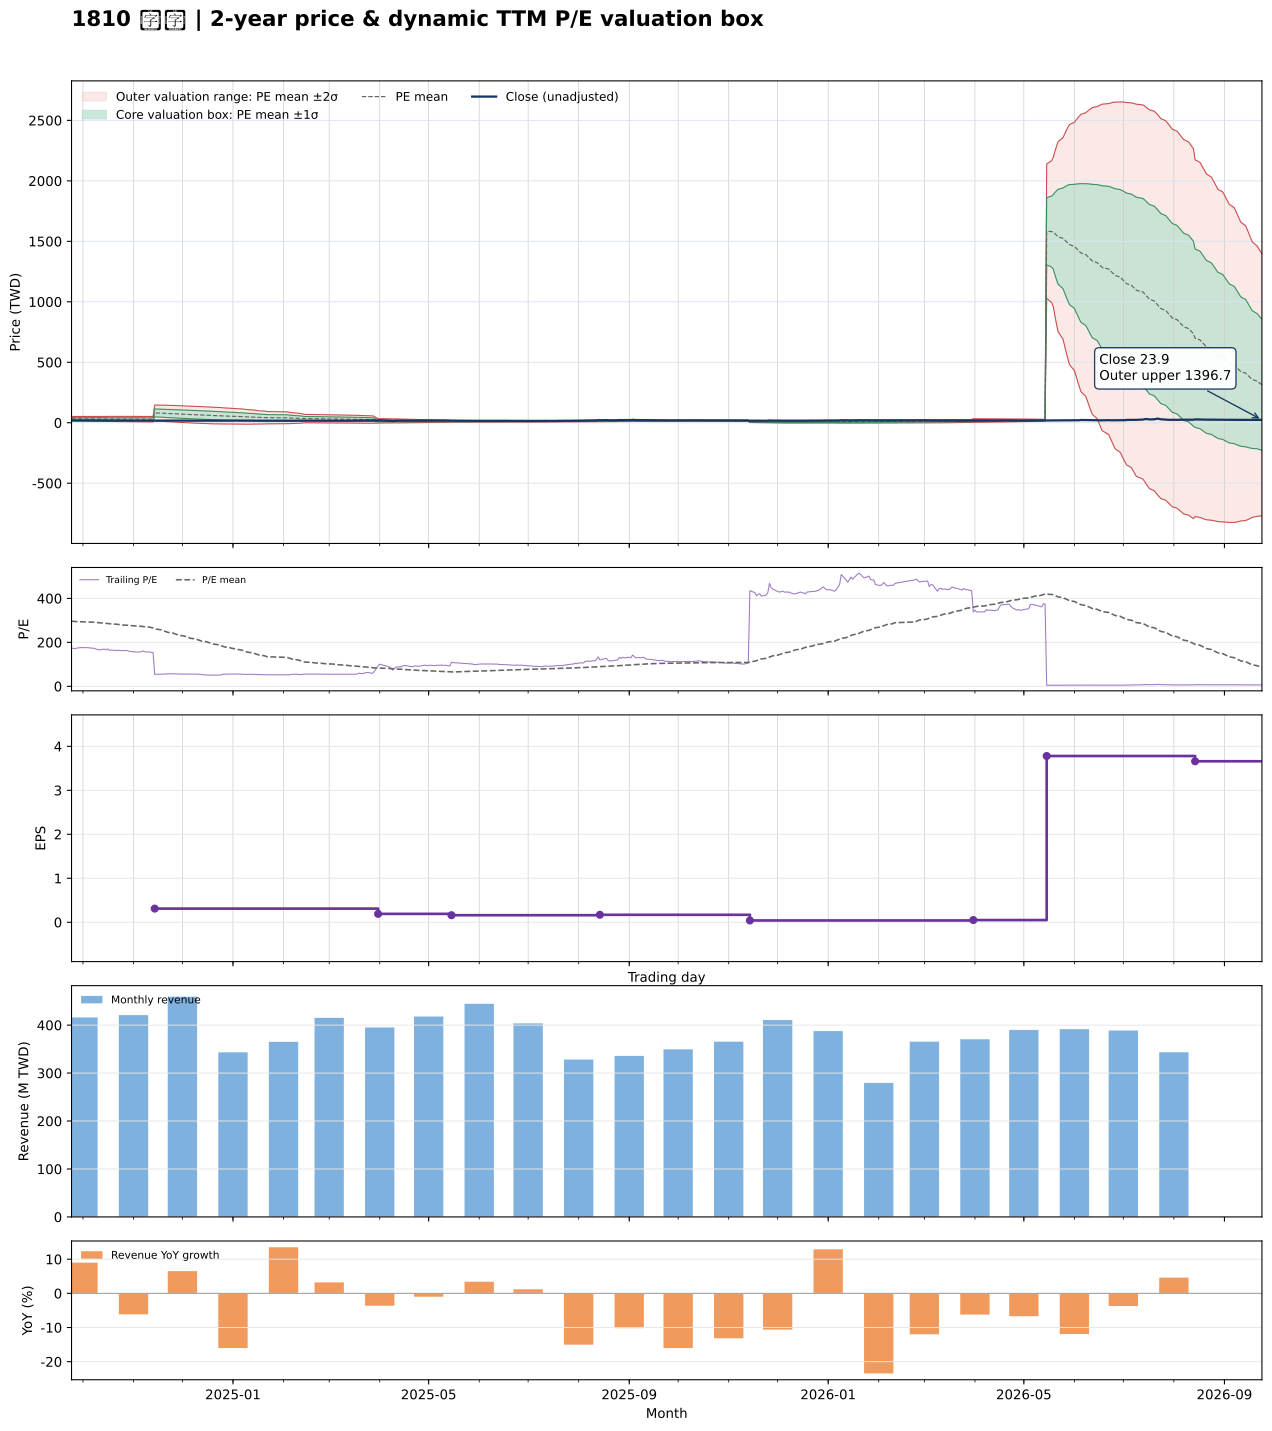

The table this chart was drawn from, first rows:
date, close, available_date, period_end, ttm_eps, pe, pe_mean, pe_std, price_m2, price_m1, price_mean, price_p1, price_p2, forward_eps, forward_pe, forward_pe_mean, forward_pe_std, forward_price_m2, forward_price_m1, forward_price_mean, forward_price_p1, forward_price_p2
2024-09-24, 19.1, 2024-08-14, 2024-06-30, 0.11, 173.6, 296.2, 85.87, 13.7, 23.14, 32.59, 42.03, 51.48, , , , , , , , , 
2024-09-25, 19, 2024-08-14, 2024-06-30, 0.11, 172.7, 295.6, 86.51, 13.48, 23, 32.51, 42.03, 51.55, , , , , , , , , 
2024-09-26, 18.8, 2024-08-14, 2024-06-30, 0.11, 170.9, 294.9, 87.15, 13.27, 22.86, 32.44, 42.03, 51.62, , , , , , , , , 
2024-09-27, 19.1, 2024-08-14, 2024-06-30, 0.11, 173.6, 294.3, 87.75, 13.07, 22.72, 32.38, 42.03, 51.68, , , , , , , , , 
2024-09-30, 19.4, 2024-08-14, 2024-06-30, 0.11, 176.4, 293.7, 88.32, 12.88, 22.59, 32.31, 42.02, 51.74, , , , , , , , , 
2024-10-01, 19.35, 2024-08-14, 2024-06-30, 0.11, 175.9, 293.1, 88.89, 12.68, 22.46, 32.24, 42.02, 51.79, , , , , , , , , 
2024-10-04, 19.35, 2024-08-14, 2024-06-30, 0.11, 175.9, 292.4, 89.46, 12.49, 22.33, 32.17, 42.01, 51.85, , , , , , , , , 
2024-10-07, 19.05, 2024-08-14, 2024-06-30, 0.11, 173.2, 291.8, 90.04, 12.29, 22.19, 32.1, 42, 51.91, , , , , , , , , 
2024-10-08, 19.05, 2024-08-14, 2024-06-30, 0.11, 173.2, 291.2, 90.6, 12.1, 22.06, 32.03, 42, 51.96, , , , , , , , , 
2024-10-09, 18.65, 2024-08-14, 2024-06-30, 0.11, 169.5, 290.3, 91.26, 11.86, 21.9, 31.94, 41.98, 52.01, , , , , , , , , 
2024-10-11, 18.2, 2024-08-14, 2024-06-30, 0.11, 165.5, 289.2, 91.96, 11.58, 21.7, 31.81, 41.93, 52.05, , , , , , , , , 
2024-10-14, 18.65, 2024-08-14, 2024-06-30, 0.11, 169.5, 288.1, 92.59, 11.32, 21.5, 31.69, 41.87, 52.05, , , , , , , , , 
2024-10-15, 18.25, 2024-08-14, 2024-06-30, 0.11, 165.9, 286.9, 93.25, 11.05, 21.31, 31.56, 41.82, 52.08, , , , , , , , , 
2024-10-16, 18.75, 2024-08-14, 2024-06-30, 0.11, 170.5, 286, 93.85, 10.81, 21.13, 31.46, 41.78, 52.1, , , , , , , , , 
2024-10-17, 18.15, 2024-08-14, 2024-06-30, 0.11, 165, 285.1, 94.49, 10.57, 20.97, 31.36, 41.75, 52.15, , , , , , , , , 
2024-10-18, 18.1, 2024-08-14, 2024-06-30, 0.11, 164.5, 284.1, 95.13, 10.32, 20.79, 31.25, 41.72, 52.18, , , , , , , , , 
2024-10-21, 18, 2024-08-14, 2024-06-30, 0.11, 163.6, 283.1, 95.76, 10.07, 20.61, 31.14, 41.67, 52.21, , , , , , , , , 
2024-10-22, 17.95, 2024-08-14, 2024-06-30, 0.11, 163.2, 282.1, 96.39, 9.827, 20.43, 31.03, 41.63, 52.24, , , , , , , , , 
2024-10-23, 18.05, 2024-08-14, 2024-06-30, 0.11, 164.1, 281.1, 96.99, 9.587, 20.26, 30.92, 41.59, 52.26, , , , , , , , , 
2024-10-24, 17.9, 2024-08-14, 2024-06-30, 0.11, 162.7, 280.1, 97.59, 9.347, 20.08, 30.82, 41.55, 52.29, , , , , , , , , 
2024-10-25, 17.85, 2024-08-14, 2024-06-30, 0.11, 162.3, 279.2, 98.18, 9.111, 19.91, 30.71, 41.51, 52.31, , , , , , , , , 
2024-10-28, 17.9, 2024-08-14, 2024-06-30, 0.11, 162.7, 278.2, 98.75, 8.878, 19.74, 30.6, 41.47, 52.33, , , , , , , , , 
2024-10-29, 17.6, 2024-08-14, 2024-06-30, 0.11, 160, 277.3, 99.34, 8.647, 19.57, 30.5, 41.43, 52.36, , , , , , , , , 
2024-10-30, 17.45, 2024-08-14, 2024-06-30, 0.11, 158.6, 276.4, 99.92, 8.419, 19.41, 30.4, 41.39, 52.39, , , , , , , , , 
2024-11-01, 17.25, 2024-08-14, 2024-06-30, 0.11, 156.8, 275.5, 100.5, 8.186, 19.24, 30.3, 41.36, 52.41, , , , , , , , , 
2024-11-04, 17.1, 2024-08-14, 2024-06-30, 0.11, 155.5, 274.5, 101.1, 7.956, 19.08, 30.2, 41.32, 52.44, , , , , , , , , 
2024-11-05, 17.2, 2024-08-14, 2024-06-30, 0.11, 156.4, 273.6, 101.7, 7.728, 18.91, 30.1, 41.28, 52.47, , , , , , , , , 
2024-11-06, 17.35, 2024-08-14, 2024-06-30, 0.11, 157.7, 272.7, 102.2, 7.505, 18.75, 30, 41.24, 52.49, , , , , , , , , 
2024-11-07, 17.75, 2024-08-14, 2024-06-30, 0.11, 161.4, 271.8, 102.7, 7.296, 18.6, 29.9, 41.2, 52.5, , , , , , , , , 
2024-11-08, 17.2, 2024-08-14, 2024-06-30, 0.11, 156.4, 270.8, 103.3, 7.07, 18.43, 29.79, 41.15, 52.51, , , , , , , , , 
2024-11-11, 17.2, 2024-08-14, 2024-06-30, 0.11, 156.4, 269, 103.3, 6.853, 18.22, 29.59, 40.96, 52.33, , , , , , , , , 
2024-11-12, 16.95, 2024-08-14, 2024-06-30, 0.11, 154.1, 267.1, 103.4, 6.64, 18.01, 29.38, 40.76, 52.13, , , , , , , , , 
2024-11-13, 16.9, 2024-08-14, 2024-06-30, 0.11, 153.6, 265.3, 103.4, 6.432, 17.81, 29.18, 40.55, 51.93, , , , , , , , , 
2024-11-14, 16.7, 2024-11-14, 2024-09-30, 0.31, 53.87, 262.6, 104.6, 16.52, 48.95, 81.39, 113.8, 146.3, , , , , , , , , 
2024-11-15, 17.05, 2024-11-14, 2024-09-30, 0.31, 55, 259.9, 105.8, 14.96, 47.76, 80.56, 113.4, 146.2, , , , , , , , , 
2024-11-18, 17.25, 2024-11-14, 2024-09-30, 0.31, 55.65, 257.2, 106.9, 13.47, 46.6, 79.73, 112.9, 146, , , , , , , , , 
2024-11-19, 17.15, 2024-11-14, 2024-09-30, 0.31, 55.32, 254.2, 107.5, 12.17, 45.49, 78.81, 112.1, 145.4, , , , , , , , , 
2024-11-20, 17.15, 2024-11-14, 2024-09-30, 0.31, 55.32, 251.3, 108.1, 10.89, 44.4, 77.9, 111.4, 144.9, , , , , , , , , 
2024-11-21, 17.4, 2024-11-14, 2024-09-30, 0.31, 56.13, 248.4, 108.6, 9.657, 43.33, 77, 110.7, 144.3, , , , , , , , , 
2024-11-22, 17.6, 2024-11-14, 2024-09-30, 0.31, 56.77, 245.5, 109.1, 8.475, 42.29, 76.11, 109.9, 143.7, , , , , , , , , 
2024-11-25, 17.7, 2024-11-14, 2024-09-30, 0.31, 57.1, 242.7, 109.6, 7.311, 41.27, 75.24, 109.2, 143.2, , , , , , , , , 
2024-11-26, 17.7, 2024-11-14, 2024-09-30, 0.31, 57.1, 240, 110, 6.157, 40.27, 74.39, 108.5, 142.6, , , , , , , , , 
2024-11-27, 17.4, 2024-11-14, 2024-09-30, 0.31, 56.13, 237.2, 110.5, 5.027, 39.28, 73.54, 107.8, 142, , , , , , , , , 
2024-11-28, 17.5, 2024-11-14, 2024-09-30, 0.31, 56.45, 234.5, 110.9, 3.945, 38.32, 72.69, 107.1, 141.4, , , , , , , , , 
2024-11-29, 17.25, 2024-11-14, 2024-09-30, 0.31, 55.65, 231.8, 111.3, 2.87, 37.36, 71.85, 106.3, 140.8, , , , , , , , , 
2024-12-02, 17.35, 2024-11-14, 2024-09-30, 0.31, 55.97, 229.1, 111.5, 1.853, 36.43, 71.01, 105.6, 140.2, , , , , , , , , 
2024-12-03, 17.3, 2024-11-14, 2024-09-30, 0.31, 55.81, 226.4, 111.8, 0.8624, 35.52, 70.18, 104.8, 139.5, , , , , , , , , 
2024-12-04, 17.35, 2024-11-14, 2024-09-30, 0.31, 55.97, 223.6, 111.9, -0.0666, 34.63, 69.33, 104, 138.7, , , , , , , , , 
2024-12-05, 17.3, 2024-11-14, 2024-09-30, 0.31, 55.81, 221, 112.1, -0.9984, 33.76, 68.51, 103.3, 138, , , , , , , , , 
2024-12-06, 17.3, 2024-11-14, 2024-09-30, 0.31, 55.81, 218.3, 112.2, -1.886, 32.9, 67.68, 102.5, 137.3, , , , , , , , , 
2024-12-09, 17.15, 2024-11-14, 2024-09-30, 0.31, 55.32, 215.7, 112.3, -2.754, 32.06, 66.87, 101.7, 136.5, , , , , , , , , 
2024-12-10, 17.3, 2024-11-14, 2024-09-30, 0.31, 55.81, 213, 112.3, -3.563, 31.24, 66.04, 100.8, 135.6, , , , , , , , , 
2024-12-11, 17.25, 2024-11-14, 2024-09-30, 0.31, 55.65, 210.4, 112.2, -4.334, 30.44, 65.22, 99.99, 134.8, , , , , , , , , 
2024-12-12, 17, 2024-11-14, 2024-09-30, 0.31, 54.84, 207.7, 112.1, -5.099, 29.65, 64.4, 99.15, 133.9, , , , , , , , , 
2024-12-13, 16.5, 2024-11-14, 2024-09-30, 0.31, 53.23, 205.1, 112, -5.856, 28.87, 63.59, 98.32, 133, , , , , , , , , 
2024-12-16, 15.9, 2024-11-14, 2024-09-30, 0.31, 51.29, 202.5, 111.8, -6.573, 28.1, 62.77, 97.43, 132.1, , , , , , , , , 
2024-12-17, 15.7, 2024-11-14, 2024-09-30, 0.31, 50.65, 199.8, 111.6, -7.261, 27.34, 61.94, 96.54, 131.1, , , , , , , , , 
2024-12-18, 15.9, 2024-11-14, 2024-09-30, 0.31, 51.29, 197.2, 111.3, -7.903, 26.61, 61.12, 95.63, 130.1, , , , , , , , , 
2024-12-19, 15.8, 2024-11-14, 2024-09-30, 0.31, 50.97, 194.5, 111, -8.514, 25.89, 60.3, 94.7, 129.1, , , , , , , , , 
2024-12-20, 15.7, 2024-11-14, 2024-09-30, 0.31, 50.65, 191.9, 110.6, -9.115, 25.19, 59.49, 93.79, 128.1, , , , , , , , , 
... 427 more rows
